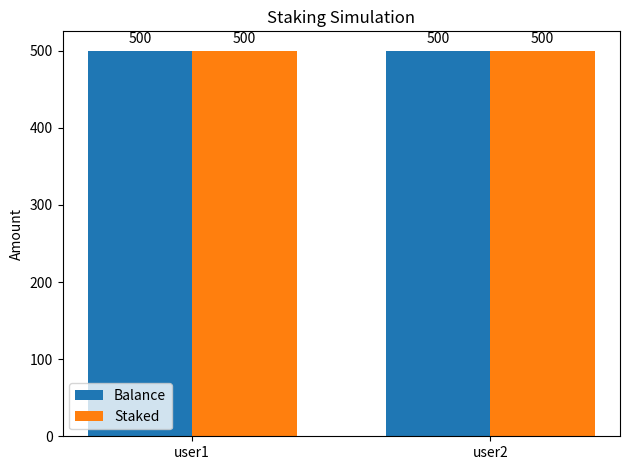

Generate this figure with matplotlib:
import matplotlib.pyplot as plt
import numpy as np

# Constants from the unit test file
pool_size = 1000
reward_rate = 10
min_stacking_lock_time = 100
pool_duration = 200

# Users data
users = [
    {
        "address": "user1",
        "balance": 1000,
        "staked": 0,
        "reward": 0,
    },
    {
        "address": "user2",
        "balance": 1000,
        "staked": 0,
        "reward": 0,
    },
]

# Staking simulation
stakes = []

for user in users:
    stake_amount = user["balance"] // 2
    user["staked"] += stake_amount
    user["balance"] -= stake_amount
    stakes.append({"user": user["address"], "staked": stake_amount})

# Calculate pending rewards
for stake in stakes:
    user = next(filter(lambda u: u["address"] == stake["user"], users))
    user["reward"] += stake["staked"] * reward_rate * pool_duration // 100

# Plot results
fig, ax = plt.subplots()
x = np.arange(len(users))
width = 0.35

balance_rects = ax.bar(x - width / 2, [user["balance"] for user in users], width, label="Balance")
staked_rects = ax.bar(x + width / 2, [user["staked"] for user in users], width, label="Staked")

ax.set_ylabel("Amount")
ax.set_title("Staking Simulation")
ax.set_xticks(x)
ax.set_xticklabels([user["address"] for user in users])
ax.legend()

ax.bar_label(balance_rects, padding=3)
ax.bar_label(staked_rects, padding=3)

fig.tight_layout()
plt.show()
